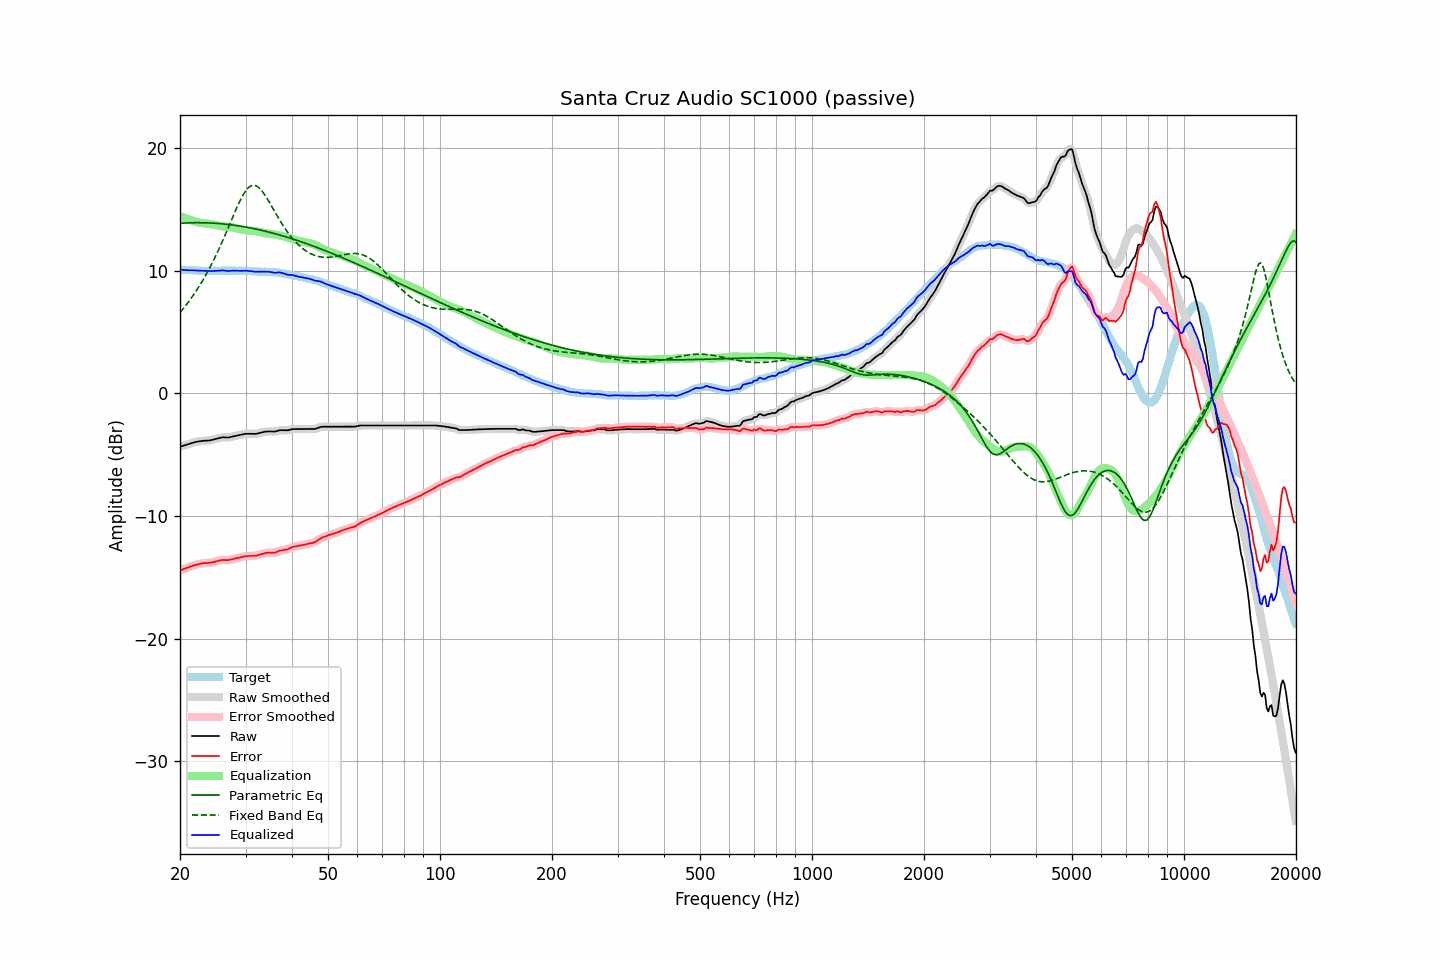

The file beside this chart, header and first rows:
frequency, raw, error, smoothed, error_smoothed, equalization, parametric_eq, fixed_band_eq, equalized_raw, equalized_smoothed, target
20.00, -4.36, -14.44, -4.36, -14.44, 14.44, 13.86, 6.58, 10.09, 10.09, 10.08
20.20, -4.32, -14.39, -4.32, -14.39, 14.39, 13.87, 6.73, 10.07, 10.07, 10.07
20.40, -4.28, -14.34, -4.28, -14.34, 14.34, 13.87, 6.89, 10.06, 10.06, 10.06
20.61, -4.24, -14.30, -4.24, -14.29, 14.28, 13.88, 7.06, 10.05, 10.05, 10.06
20.81, -4.20, -14.24, -4.20, -14.24, 14.24, 13.89, 7.22, 10.04, 10.04, 10.04
21.02, -4.16, -14.20, -4.16, -14.19, 14.19, 13.89, 7.40, 10.03, 10.03, 10.04
21.23, -4.12, -14.15, -4.11, -14.15, 14.14, 13.90, 7.57, 10.03, 10.03, 10.03
21.44, -4.07, -14.11, -4.07, -14.10, 14.10, 13.90, 7.75, 10.03, 10.03, 10.04
21.66, -4.03, -14.06, -4.03, -14.05, 14.06, 13.90, 7.94, 10.03, 10.03, 10.03
21.87, -3.99, -14.01, -3.99, -14.01, 14.01, 13.90, 8.13, 10.03, 10.03, 10.02
22.09, -3.96, -13.97, -3.96, -13.97, 13.98, 13.91, 8.33, 10.02, 10.02, 10.01
22.31, -3.94, -13.95, -3.94, -13.94, 13.94, 13.91, 8.53, 10.00, 10.01, 10.01
22.54, -3.92, -13.92, -3.92, -13.91, 13.91, 13.91, 8.74, 9.99, 10.00, 10.00
22.76, -3.90, -13.89, -3.90, -13.88, 13.89, 13.90, 8.95, 9.99, 9.99, 9.99
22.99, -3.88, -13.86, -3.88, -13.86, 13.87, 13.90, 9.17, 9.99, 9.99, 9.98
23.22, -3.87, -13.84, -3.87, -13.84, 13.85, 13.90, 9.39, 9.99, 9.98, 9.97
23.45, -3.87, -13.85, -3.86, -13.84, 13.84, 13.90, 9.62, 9.97, 9.98, 9.98
23.69, -3.86, -13.83, -3.86, -13.83, 13.83, 13.89, 9.86, 9.97, 9.97, 9.97
23.92, -3.85, -13.82, -3.85, -13.82, 13.81, 13.89, 10.10, 9.96, 9.96, 9.97
24.16, -3.83, -13.81, -3.83, -13.80, 13.79, 13.88, 10.35, 9.96, 9.97, 9.98
24.40, -3.80, -13.79, -3.80, -13.78, 13.77, 13.87, 10.61, 9.97, 9.97, 9.99
24.65, -3.77, -13.76, -3.77, -13.75, 13.74, 13.86, 10.87, 9.97, 9.98, 9.99
24.89, -3.73, -13.72, -3.73, -13.72, 13.71, 13.86, 11.14, 9.98, 9.98, 9.99
25.14, -3.70, -13.68, -3.70, -13.68, 13.68, 13.85, 11.41, 9.99, 9.98, 9.98
25.39, -3.67, -13.65, -3.66, -13.64, 13.66, 13.84, 11.69, 9.99, 9.99, 9.98
25.65, -3.64, -13.62, -3.63, -13.61, 13.63, 13.83, 11.98, 10.00, 10.00, 9.98
25.91, -3.60, -13.59, -3.61, -13.60, 13.62, 13.81, 12.27, 10.02, 10.01, 9.99
26.16, -3.59, -13.59, -3.59, -13.59, 13.60, 13.80, 12.57, 10.01, 10.01, 10.00
26.43, -3.60, -13.60, -3.59, -13.59, 13.59, 13.79, 12.87, 9.99, 10.00, 10.00
26.69, -3.60, -13.60, -3.60, -13.60, 13.58, 13.77, 13.18, 9.98, 9.98, 10.00
26.96, -3.61, -13.60, -3.60, -13.59, 13.57, 13.76, 13.49, 9.96, 9.97, 9.99
27.23, -3.58, -13.57, -3.58, -13.57, 13.55, 13.74, 13.80, 9.98, 9.98, 9.99
27.50, -3.55, -13.54, -3.55, -13.54, 13.54, 13.73, 14.11, 9.99, 9.98, 9.99
27.77, -3.52, -13.52, -3.52, -13.51, 13.51, 13.71, 14.42, 9.99, 9.99, 10.00
28.05, -3.49, -13.49, -3.49, -13.48, 13.48, 13.69, 14.73, 10.00, 10.00, 10.00
28.33, -3.46, -13.44, -3.46, -13.44, 13.45, 13.67, 15.03, 9.99, 9.99, 9.98
28.62, -3.43, -13.41, -3.43, -13.42, 13.42, 13.65, 15.32, 9.99, 9.99, 9.98
28.90, -3.41, -13.40, -3.40, -13.39, 13.39, 13.63, 15.60, 9.98, 9.98, 9.99
29.19, -3.38, -13.37, -3.38, -13.36, 13.36, 13.61, 15.87, 9.98, 9.98, 9.99
29.48, -3.35, -13.33, -3.35, -13.33, 13.33, 13.59, 16.11, 9.98, 9.98, 9.98
29.78, -3.32, -13.30, -3.32, -13.30, 13.31, 13.57, 16.33, 9.99, 9.99, 9.98
30.08, -3.30, -13.29, -3.30, -13.28, 13.29, 13.55, 16.52, 10.00, 9.99, 9.99
30.38, -3.30, -13.28, -3.30, -13.27, 13.28, 13.52, 16.68, 9.98, 9.98, 9.98
30.68, -3.30, -13.26, -3.29, -13.26, 13.27, 13.50, 16.81, 9.97, 9.97, 9.96
30.99, -3.30, -13.26, -3.30, -13.25, 13.26, 13.47, 16.90, 9.96, 9.96, 9.96
31.30, -3.30, -13.25, -3.30, -13.25, 13.25, 13.45, 16.95, 9.95, 9.94, 9.95
31.61, -3.31, -13.25, -3.31, -13.25, 13.23, 13.42, 16.96, 9.92, 9.93, 9.94
31.93, -3.31, -13.24, -3.30, -13.23, 13.21, 13.39, 16.93, 9.91, 9.91, 9.93
32.24, -3.29, -13.22, -3.28, -13.20, 13.19, 13.37, 16.86, 9.90, 9.91, 9.93
32.57, -3.25, -13.16, -3.25, -13.17, 13.16, 13.34, 16.77, 9.91, 9.91, 9.91
32.89, -3.22, -13.13, -3.22, -13.13, 13.13, 13.31, 16.64, 9.91, 9.91, 9.91
33.22, -3.19, -13.10, -3.18, -13.09, 13.10, 13.28, 16.49, 9.91, 9.91, 9.91
33.55, -3.16, -13.06, -3.16, -13.06, 13.07, 13.25, 16.31, 9.91, 9.91, 9.90
33.89, -3.13, -13.04, -3.13, -13.03, 13.05, 13.21, 16.12, 9.92, 9.91, 9.91
34.23, -3.12, -13.01, -3.12, -13.01, 13.03, 13.18, 15.91, 9.91, 9.91, 9.89
34.57, -3.11, -13.00, -3.11, -13.00, 13.01, 13.15, 15.70, 9.91, 9.91, 9.89
34.92, -3.11, -12.99, -3.11, -12.99, 13.00, 13.12, 15.47, 9.89, 9.89, 9.88
35.27, -3.12, -13.01, -3.12, -13.00, 12.99, 13.08, 15.25, 9.87, 9.87, 9.89
35.62, -3.12, -12.99, -3.12, -13.00, 12.97, 13.05, 15.02, 9.85, 9.85, 9.87
35.97, -3.13, -13.00, -3.11, -12.98, 12.95, 13.01, 14.79, 9.82, 9.83, 9.87
... 635 more rows
